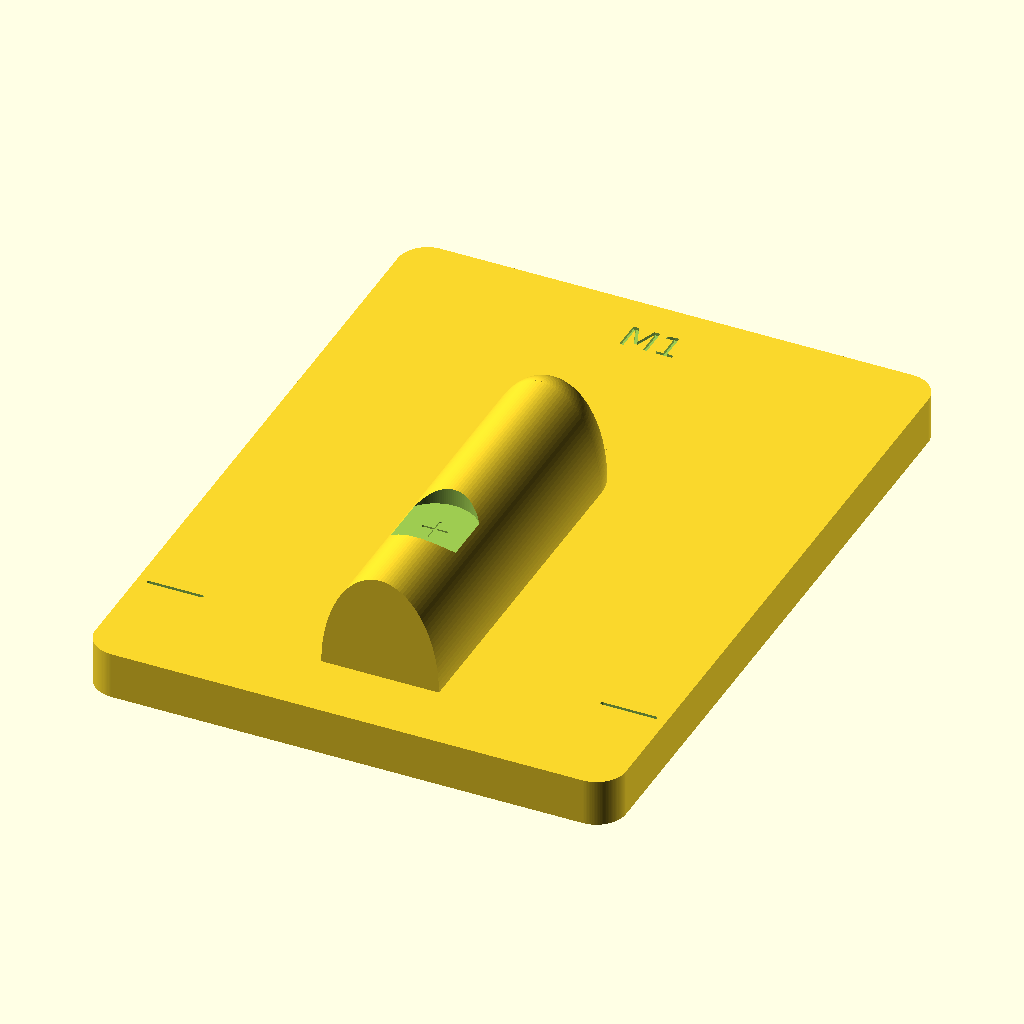
Cell 1: the model at its default parameters.
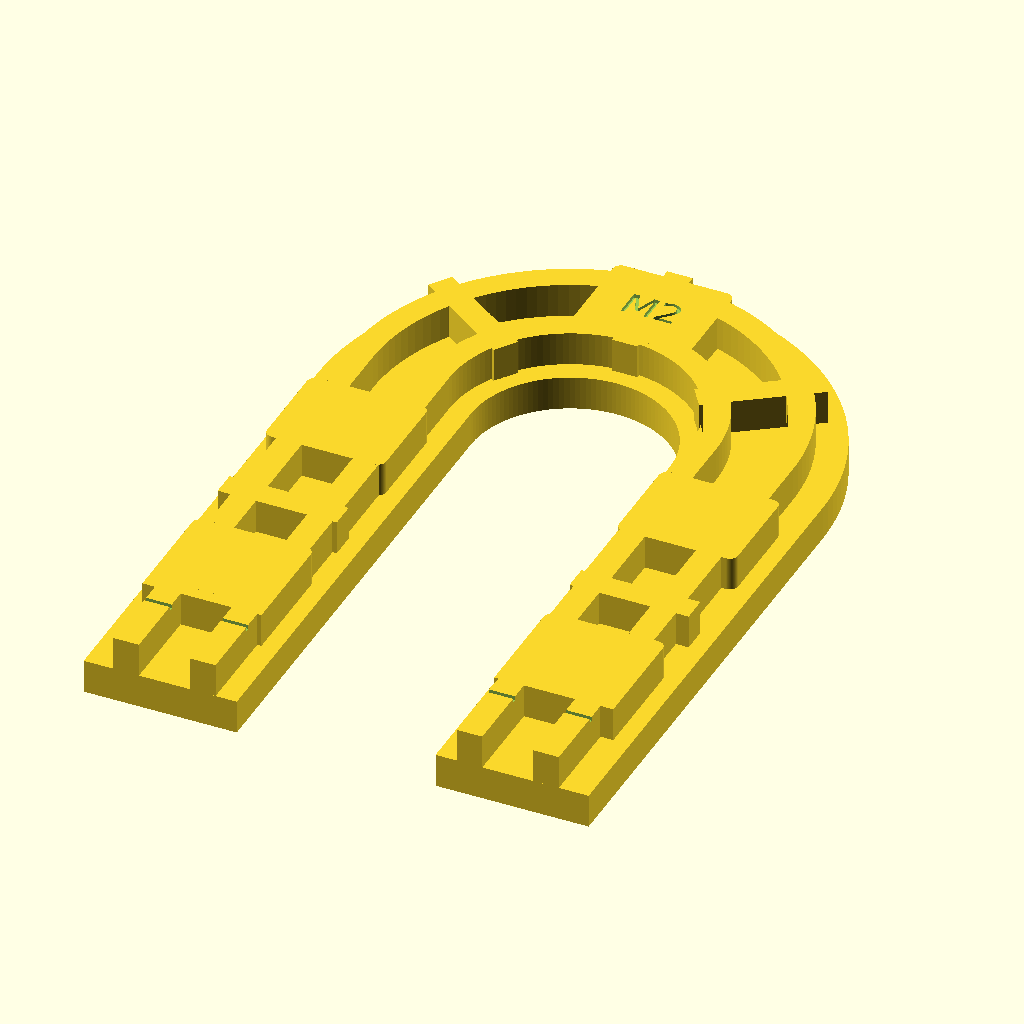
Cell 2 — part set to "M2", the other parameters unchanged.
The same orthographic view direction (rotation 55°, 0°, 25°; colour scheme Cornfield) for every cell, with the view re-fitted per cell, so scale and position can differ between cells.
OpenSCAD source file 小物/リップクリームケース/3d/lip_balm_tools.scad:
/*
oct / Lip Balm Case — PLA trial tools v01
Units: mm. All single parts are already placed for printing.
Choose part below; F6, then File > Export > STL.

M1 = male former and ribbed base
M2 = wide U-shaped clamping frame (not a female cover)
M3 = narrow trim / stitch-transfer frame, with a mouth arch
A  = 90 x 120 rough-blank template
B  = back + flap template
C  = short-return D-ring tab template

The fixed PDF cut contours and all stitch centres are retained.
Mould dimensions, clearances and snap relief are TRIAL parameters.
Snap relief is clearance for the INSIDE hardware only, not a punch hole.
PLA, P1S, 0.4 mm nozzle. Guide web / print tolerances need a physical check.
*/

/* [Output] */
part = "M1"; // [M1,M2,M3,A,B,C,assembly,layout]

/* [Transfer templates] */
plate_t = 2;
guide_d = 1.1;
stud_hole_d = 2.1; // A: No.7 punch, male snap
socket_hole_d = 3.6; // B: No.12 punch, female snap
template_ribs = true;
template_rib_h = 1.4;
template_rib_w = 1.2;

/* [Trial forming geometry] */
// Seam-to-former distance changed from the preliminary 2.5 to 2.8.
// This leaves a 0.55 mm web beside the 1.1 mm transfer holes at defaults.
forming_to_seam = 2.8;
mold_depth = 18;
leather_allowance = 1.5;
fit_clearance = 0.2;
mouth_extension = 8;

/* [Inside snap relief: provisional, adjustable] */
snap_relief_d = 14;
snap_relief_depth = 3;

/* [Structural frame] */
press_band = 18;
press_plate_t = 4;
press_rib_h = 4;
press_rib_w = 3;
base_t = 8;
base_pocket_depth = 4;
base_rib_w = 3;
base_cell = 14;

/* [Mouth trim arch] */
mouth_arch = true;
arch_width_y = 2;
arch_wall = 2;

/* [Hidden] */
$fn = 128;
eps = 0.02;
pitch = 4;
seam_offset = 3;
seam_r = pitch / (2*sin(180/20));
cut_r = seam_r + seam_offset;
straight = 51;
formed_h = straight + cut_r;
flap_extension = 100;
snap_y = 12;
flap_snap_y = -88;
blank_w = 90;
blank_h = 120;
blank_mouth_y = 20;
tab_w = 14;
tab_h = 42;
tab_radius = 2;
mold_r = seam_r - forming_to_seam;
opening_r = mold_r + leather_allowance + fit_clearance;
press_outer_r = opening_r + press_band;
min_guide_web = seam_r - guide_d/2 - opening_r;
main_holes = concat(
    [for(i=[0:12]) [-seam_r, 3+4*i]],
    [for(j=[1:10]) [seam_r*cos(180-18*j), straight+seam_r*sin(180-18*j)]],
    [for(i=[1:12]) [seam_r, straight-4*i]]
);
tab_shared = [for(y=[9,27]) for(x=[-4,0,4]) [x,y]];
back_only = [for(y=[9,27]) for(x=[-8,8]) [x,y]];
tab_holes = [for(y=[3,21,39]) for(x=[3,7,11]) [x,y]];

assert(plate_t>0 && guide_d>0);
assert(stud_hole_d>0 && socket_hole_d>0);
assert(mold_r>0 && mold_depth>16);
assert(min_guide_web>=0.45,
       str("Trim guide web too thin: ",min_guide_web,
           " mm. Increase forming_to_seam, or reduce allowance/clearance after checking leather."));
assert(press_band>=10);
assert(base_t-base_pocket_depth>=3);
assert(snap_relief_depth>0 && snap_relief_depth<mold_depth/2);
assert(guide_d<2);

module round_rect(w,h,r=2) {
    translate([r,r]) offset(r=r) square([w-2*r,h-2*r]);
}

// Closed projected outline, rounded bottom, straight top.
module u_solid(r, top=0, end=straight) {
    union() {
        translate([-r,top]) square([2*r,end-top]);
        translate([0,end]) circle(r=r);
    }
}

// A U-frame has an OPEN mouth; the arch is a separate integral 3D feature.
module u_band(ro,ri,top=0,end=straight) {
    difference() {
        u_solid(ro,top,end);
        u_solid(ri,top-40,end);
    }
}

module back_shape() {
    hull() {
        translate([0,-flap_extension+cut_r]) circle(r=cut_r);
        translate([0,straight]) circle(r=cut_r);
    }
}

module guide_holes(points,z0=-eps,h=plate_t+2*eps,d=guide_d) {
    for(p=points) translate([p[0],p[1],z0]) cylinder(d=d,h=h);
}

module slot2(a,b,w=0.65) {
    hull() {
        translate(a) circle(d=w,$fn=32);
        translate(b) circle(d=w,$fn=32);
    }
}

module stroke3(a,b,w=1.2,z=plate_t,h=template_rib_h) {
    translate([0,0,z]) linear_extrude(h) slot2(a,b,w);
}

module engraved_text(label,p,size=3,z=plate_t,depth=0.35) {
    translate([p[0],p[1],z-depth]) linear_extrude(depth+eps)
        text(label,size=size,font="DejaVu Sans:style=Book",halign="center",valign="center");
}

module shallow_line(a,b,w=0.45,z=plate_t,depth=0.3) {
    translate([0,0,z-depth]) linear_extrude(depth+eps) slot2(a,b,w);
}

module former_raw() {
    // Extrusion direction maps local +z to global +y.
    // The upper half ellipse is invariant along the straight pocket body.
    translate([0,straight,base_t]) rotate([90,0,0])
        linear_extrude(straight+mouth_extension)
            intersection() {
                scale([mold_r,mold_depth]) circle(r=1);
                translate([-mold_r-1,0]) square([2*mold_r+2,mold_depth+1]);
            }
    // Lower quarter ellipsoid, tangent to the straight body at y=straight.
    intersection() {
        translate([0,straight,base_t]) scale([mold_r,mold_r,mold_depth]) sphere(r=1);
        translate([-mold_r-1,straight,base_t]) cube([2*mold_r+2,mold_r+1,mold_depth+1]);
    }
}

module M1_lower() {
    difference() {
        union() {
            linear_extrude(base_t)
                translate([-blank_w/2,-blank_mouth_y]) round_rect(blank_w,blank_h,5);
            former_raw();
        }
        // Underside open pockets leave a 4 mm deck and a 3 mm rib grid.
        // Keep the perimeter and clamping landings solid.
        for(x=[-33.5:base_cell:22.5]) for(y=[-7.5:base_cell:76.5])
            translate([x,y,-eps]) linear_extrude(base_pocket_depth+eps)
                round_rect(base_cell-base_rib_w,base_cell-base_rib_w,1.4);
        translate([0,snap_y,base_t+mold_depth-snap_relief_depth])
            cylinder(d=snap_relief_d,h=snap_relief_depth+1);
        // Centre witness at the bottom of the adjustable relief.
        shallow_line([-2,snap_y],[2,snap_y],0.5,
                     base_t+mold_depth-snap_relief_depth,0.25);
        shallow_line([0,snap_y-2],[0,snap_y+2],0.5,
                     base_t+mold_depth-snap_relief_depth,0.25);
        shallow_line([-43,0],[-34,0],0.6,base_t,0.45);
        shallow_line([34,0],[43,0],0.6,base_t,0.45);
        engraved_text("M1",[0,91],5,base_t,0.5);
    }
}

module press_ribs() {
    // Two U ribs plus cross ties; top ribs never touch the leather.
    for(shift=[4,13])
        linear_extrude(press_rib_h)
            u_band(opening_r+shift+press_rib_w/2,
                   opening_r+shift-press_rib_w/2,-mouth_extension);
    for(y=[4,23,42,58]) for(s=[-1,1]) {
        // At the rounded end, ribs are radial rather than square overhangs.
        if(y<straight)
            linear_extrude(press_rib_h)
                translate([s>0 ? opening_r+2 : -press_outer_r+2,y-press_rib_w/2])
                    square([press_band-4,press_rib_w]);
    }
    for(a=[35,90,145])
        translate([0,straight,0]) rotate([0,0,a])
            linear_extrude(press_rib_h)
                translate([opening_r+2,-press_rib_w/2]) square([press_band-4,press_rib_w]);
}

module M2_press() {
    difference() {
        union() {
            linear_extrude(press_plate_t)
                u_band(press_outer_r,opening_r,-mouth_extension);
            intersection() {
                translate([0,0,press_plate_t]) press_ribs();
                linear_extrude(press_plate_t+press_rib_h)
                    u_band(press_outer_r,opening_r,-mouth_extension);
            }
            // Four planar top clamping landings, connected to the rib grid.
            for(y=[10,39]) for(s=[-1,1])
                translate([s*(opening_r+press_band/2),y,press_plate_t])
                    linear_extrude(press_rib_h) offset(r=1)
                        square([12,10],center=true);
            // Bottom clamp landing.
            translate([0,straight+opening_r+press_band/2,press_plate_t])
                linear_extrude(press_rib_h) offset(r=1) square([12,10],center=true);
        }
        // Datum witnesses line up with y=0 on the lower board.
        shallow_line([-press_outer_r+0.5,0],[-opening_r-0.5,0],0.5,
                     press_plate_t+press_rib_h,0.5);
        shallow_line([opening_r+0.5,0],[press_outer_r-0.5,0],0.5,
                     press_plate_t+press_rib_h,0.5);
        engraved_text("M2",[0,straight+opening_r+press_band/2],3.3,
                      press_plate_t+press_rib_h,0.45);
    }
}

module mouth_arch_profile() {
    intersection() {
        difference() {
            offset(r=leather_allowance+fit_clearance+arch_wall)
                scale([mold_r,mold_depth]) circle(r=1);
            offset(r=leather_allowance+fit_clearance)
                scale([mold_r,mold_depth]) circle(r=1);
        }
        translate([-cut_r,0]) square([2*cut_r,mold_depth+10]);
    }
}

module M3_trim() {
    difference() {
        union() {
            linear_extrude(plate_t) u_band(cut_r,opening_r);
            if(template_ribs)
                translate([0,0,plate_t]) linear_extrude(template_rib_h)
                    u_band(cut_r-0.65,cut_r-0.65-template_rib_w,2);
            if(mouth_arch)
                translate([0,arch_width_y,0]) rotate([90,0,0])
                    linear_extrude(arch_width_y) mouth_arch_profile();
        }
        guide_holes(main_holes,-eps,plate_t+template_rib_h+2*eps);
        // Keep the stitch-transfer barrels exactly plate_t high.
        guide_holes(main_holes,plate_t,template_rib_h+eps,guide_d+1.2);
    }
}

module A_blank() {
    datum_holes=[for(x=[10,30,45,60,80]) [x,20]];
    difference() {
        union() {
            linear_extrude(plate_t) square([blank_w,blank_h]);
            if(template_ribs) {
                for(x=[5,45,85]) stroke3([x,5],[x,115],template_rib_w);
                for(y=[5,20,115]) stroke3([5,y],[85,y],template_rib_w);
            }
        }
        // Windows lighten the large template, leaving its datum and snap spine.
        for(x=[10,50]) for(v=[[5,10],[25,11],[42,68]])
            translate([x,v[0],-eps]) linear_extrude(plate_t+template_rib_h+2*eps)
                round_rect(30,v[1],2.5);
        guide_holes(datum_holes,-eps,plate_t+template_rib_h+2*eps);
        guide_holes(datum_holes,plate_t,template_rib_h+eps,guide_d+1.5);
        guide_holes([[45,32]],-eps,plate_t+template_rib_h+2*eps,stud_hole_d);
        guide_holes([[45,32]],plate_t,template_rib_h+eps,
                    max(stud_hole_d+0.5,guide_d+1.5));
        shallow_line([3,20],[87,20],0.4);
        shallow_line([45,24],[45,39],0.4);
        shallow_line([41,32],[49,32],0.4);
        engraved_text("A",[22,19],3.4);
    }
}

module attachment_corner_slots() {
    for(s=[-1,1]) for(y=[0,30]) {
        dir=y==0 ? 1 : -1;
        slot2([s*7,y],[s*(7-1.4),y],0.6);
        slot2([s*7,y],[s*7,y+dir*1.4],0.6);
    }
}

module B_back() {
    b_holes=concat(main_holes,tab_shared,back_only);
    difference() {
        union() {
            // Cut the flat holes in 2D first. This retains the geometry while
            // avoiding dozens of slow 3D cylinder Boolean operations.
            linear_extrude(plate_t) difference() {
                back_shape();
                translate([-5.5,-73]) round_rect(11,65,3);
                translate([-5,35]) round_rect(10,19,2.5);
                for(p=b_holes) translate(p) circle(d=guide_d);
                translate([0,flap_snap_y]) circle(d=socket_hole_d);
                attachment_corner_slots();
            }
            if(template_ribs) {
                for(s=[-1,1]) {
                    stroke3([s*7.5,-73],[s*7.5,-8],template_rib_w);
                    stroke3([s*9,34],[s*9,53],template_rib_w);
                }
            }
        }
        // Lines are shallow visual references; corner slots can transfer C's position.
        shallow_line([-7,0],[7,0],0.4);
        shallow_line([-7,30],[7,30],0.4);
        shallow_line([-7,0],[-7,30],0.4);
        shallow_line([7,0],[7,30],0.4);
        shallow_line([-cut_r+1,0],[cut_r-1,0],0.4);
        // Outer row endpoints are B-only round-awl positions.
        for(p=back_only)
            translate([p[0],p[1],plate_t-0.25]) linear_extrude(0.25+eps)
                difference() { circle(d=2.2,$fn=40); circle(d=1.8,$fn=40); }
        engraved_text("B",[0,-79],4);
        engraved_text("FIT",[0,-93],2.5);
    }
}

module C_tab() {
    difference() {
        union() {
            linear_extrude(plate_t) round_rect(tab_w,tab_h,tab_radius);
            if(template_ribs)
                for(x=[3,11]) for(v=[[6.5,8],[15,17],[25,35]])
                    stroke3([x,v[0]],[x,v[1]],template_rib_w);
        }
        guide_holes(tab_holes,-eps,plate_t+template_rib_h+2*eps);
        guide_holes(tab_holes,plate_t,template_rib_h+eps,guide_d+1.2);
        // Two interrupted slots: skive limit at y=10, fold datum at y=12.
        for(y=[10,12]) for(v=[[1.8,5],[9,12.2]])
            translate([0,0,-eps]) linear_extrude(plate_t+template_rib_h+2*eps)
                slot2([v[0],y],[v[1],y],0.65);
        for(y=[3,21,39]) shallow_line([2,y],[12,y],0.4);
        engraved_text("C",[7,31],3.4);
    }
}

module choose_part() {
    if(part=="M1") translate([blank_w/2,blank_mouth_y,0]) M1_lower();
    else if(part=="M2") translate([press_outer_r,mouth_extension,0]) M2_press();
    else if(part=="M3") translate([cut_r,0,0]) M3_trim();
    else if(part=="A") A_blank();
    else if(part=="B") translate([cut_r,flap_extension,0]) B_back();
    else if(part=="C") C_tab();
    else if(part=="assembly") {
        color("tan") M1_lower();
        color([0.25,0.5,0.65,0.8]) translate([0,0,base_t+leather_allowance+18]) M2_press();
        color([0.8,0.45,0.15,0.9]) translate([0,0,base_t+leather_allowance+40]) M3_trim();
    }
    else if(part=="layout") {
        translate([45,20,0]) M1_lower();
        translate([132,8,0]) M2_press();
        translate([132,110,0]) M3_trim();
        translate([175,0,0]) A_blank();
        translate([190,245,0]) B_back();
        translate([225,145,0]) C_tab();
    }
    else assert(false,"Unknown part selector");
}

echo(part=part,cut_width=2*cut_r,forming_width=2*mold_r,
     guide_d=guide_d,guide_web=min_guide_web,
     snap_relief_d=snap_relief_d,snap_relief_depth=snap_relief_depth);
choose_part();
Customizer parameters (derived from the source; name, type, default, range or options):
part: string, default "M1", options "M1", "M2", "M3", "A", "B", "C", "assembly", "layout"
plate_t: number, default 2
guide_d: number, default 1.1
stud_hole_d: number, default 2.1
socket_hole_d: number, default 3.6
template_ribs: bool, default true
template_rib_h: number, default 1.4
template_rib_w: number, default 1.2
forming_to_seam: number, default 2.8
mold_depth: number, default 18
leather_allowance: number, default 1.5
fit_clearance: number, default 0.2
mouth_extension: number, default 8
snap_relief_d: number, default 14
snap_relief_depth: number, default 3
press_band: number, default 18
press_plate_t: number, default 4
press_rib_h: number, default 4
press_rib_w: number, default 3
base_t: number, default 8
base_pocket_depth: number, default 4
base_rib_w: number, default 3
base_cell: number, default 14
mouth_arch: bool, default true
arch_width_y: number, default 2
arch_wall: number, default 2
